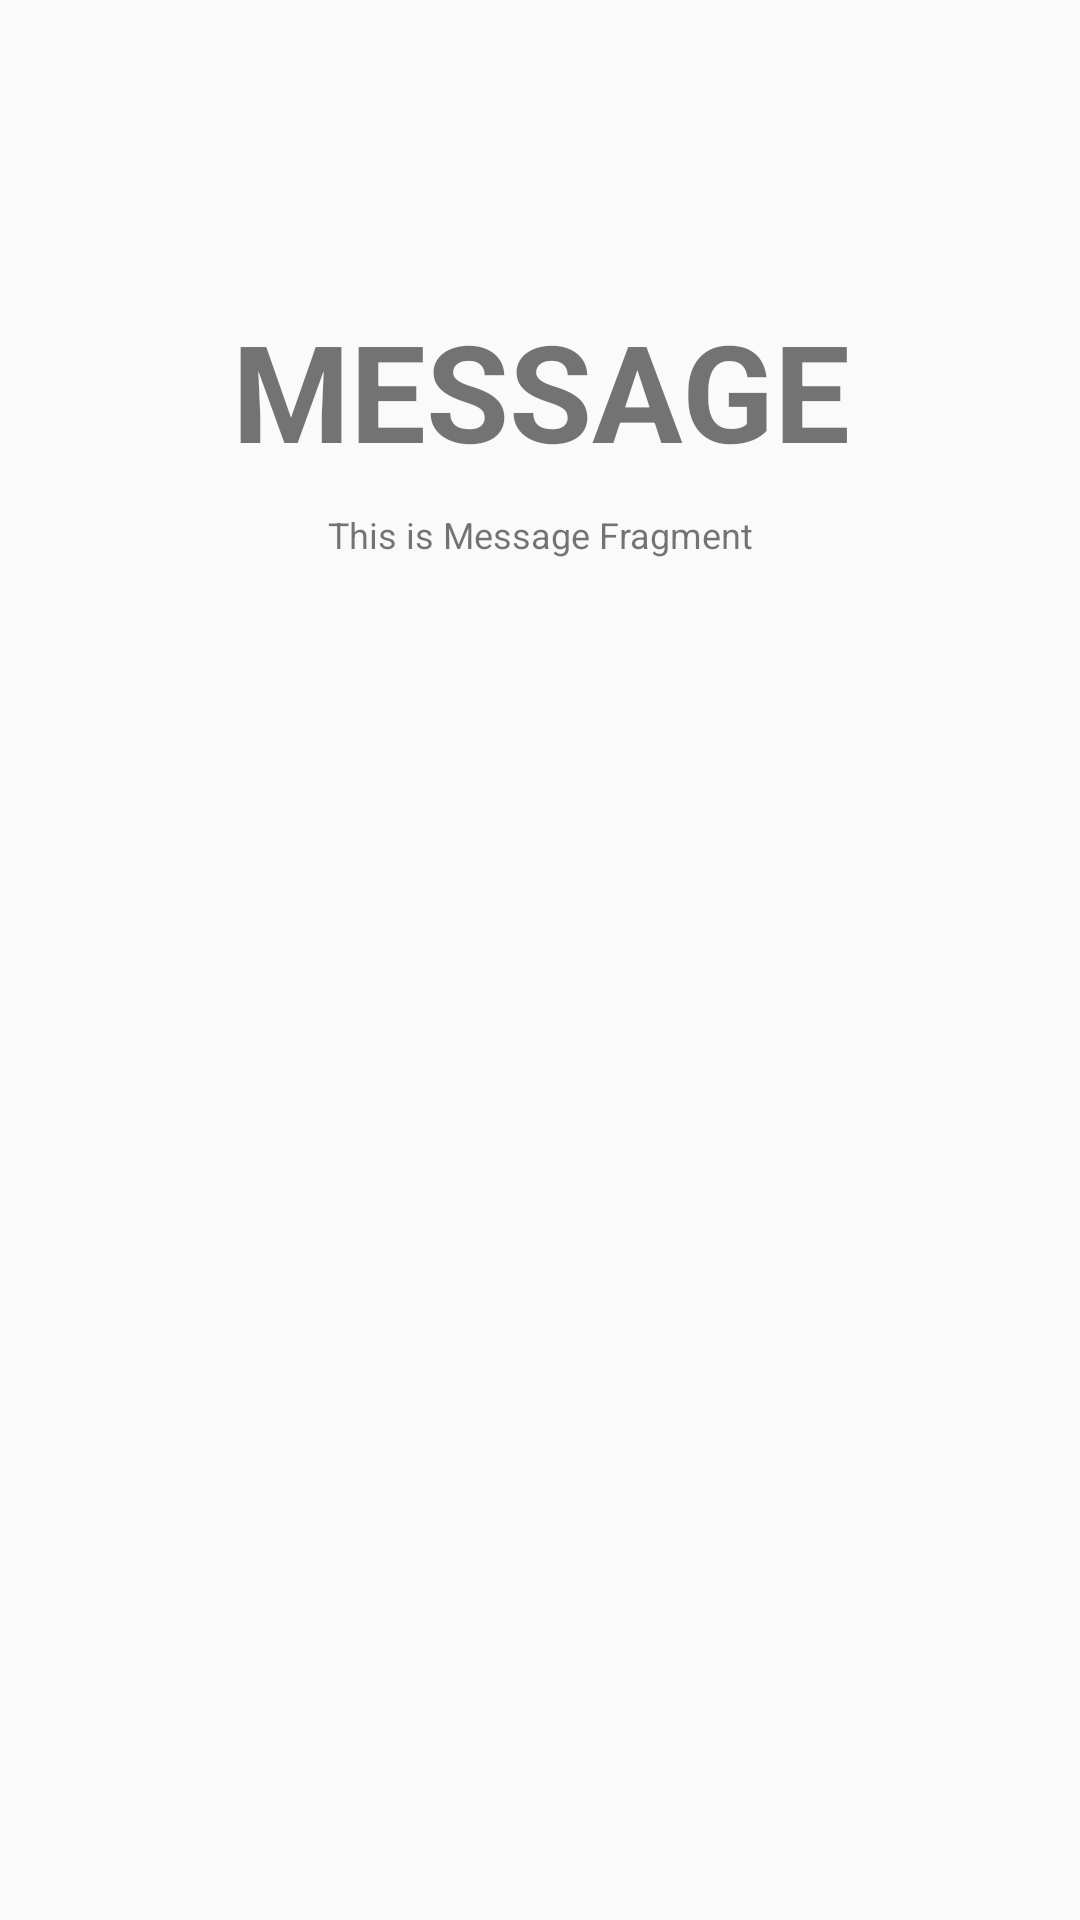

The Android layout XML behind this screen, and the referenced resources:
<!-- AndroidManifest.xml: application theme MyMaterialTheme -->
<!-- res/layout/fragment_message.xml -->
<RelativeLayout xmlns:android="http://schemas.android.com/apk/res/android"
    xmlns:tools="http://schemas.android.com/tools"
    android:layout_width="match_parent"
    android:layout_height="match_parent"
    android:orientation="vertical"
    tools:context="androidhive.info.materialdesign.activity.HomeFragment">
 
 
    <TextView
        android:id="@+id/label"
        android:layout_alignParentTop="true"
        android:layout_marginTop="100dp"
        android:layout_width="fill_parent"
        android:layout_height="wrap_content"
        android:gravity="center_horizontal"
        android:textSize="45dp"
        android:text="MESSAGE"
        android:textStyle="bold"/>
 
    <TextView
        android:layout_below="@id/label"
        android:layout_centerInParent="true"
        android:layout_width="fill_parent"
        android:layout_height="wrap_content"
        android:textSize="12dp"
        android:layout_marginTop="10dp"
        android:gravity="center_horizontal"
        android:text="This is Message Fragment" />
 
</RelativeLayout>
<!-- resources referenced by this layout -->
<resources>
  <style name="MyMaterialTheme" parent="MyMaterialTheme.Base" />
  <style name="MyMaterialTheme.Base" parent="Theme.AppCompat.Light.DarkActionBar">
          <item name="android:windowNoTitle">true</item>
          <item name="windowActionBar">false</item>
          <item name="colorPrimary">@color/colorPrimary</item>
          <item name="colorPrimaryDark">@color/colorPrimaryDark</item>
          <item name="colorAccent">@color/colorAccent</item>
          <item name="windowNoTitle">true</item>
      </style>
  <color name="colorPrimary">#F50057</color>
  <color name="colorPrimaryDark">#C51162</color>
  <color name="colorAccent">#FF80AB</color>
</resources>
